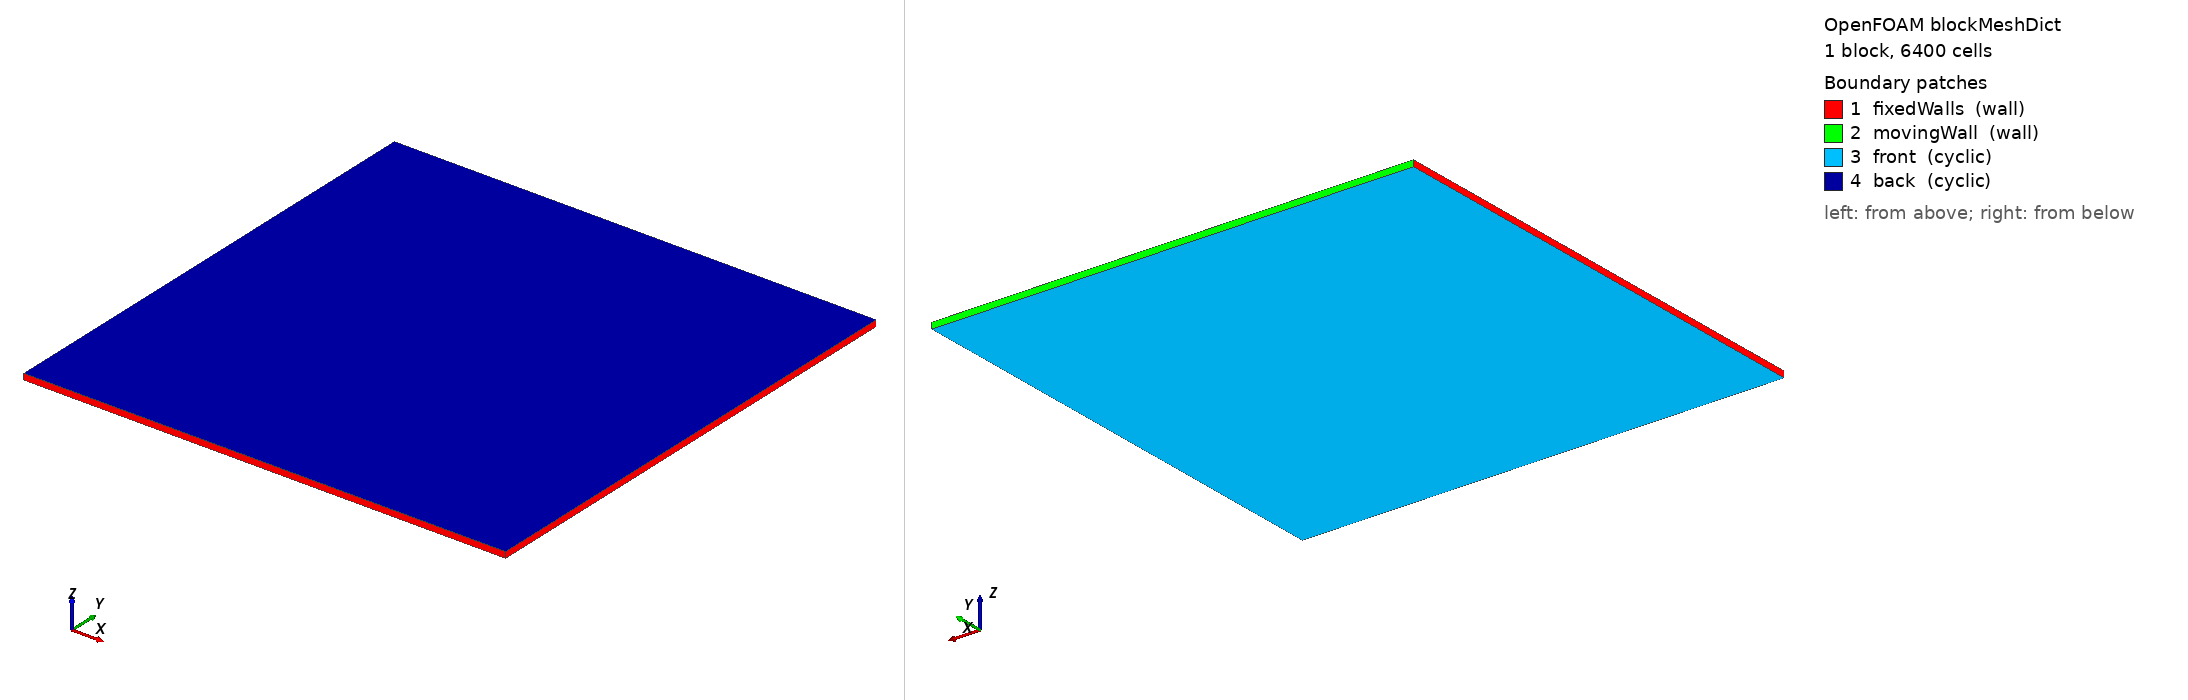

OpenFOAM case: the mesh blockMesh builds from blockMeshDict, 1 block(s), 6400 cells. Boundary patches (legend numbers): 1 fixedWalls (wall), 2 movingWall (wall), 3 front (cyclic), 4 back (cyclic). Left view from above one corner, right view from below the opposite corner. Boundary conditions: 11 field file(s) under 0/; 4 of 4 drawn patches have an entry in a shipped field file.

=== system/blockMeshDict ===
FoamFile
{
    format      ascii;
    class       dictionary;
    location    "system";
    object      blockMeshDict;
}

convertToMeters 1;

vertices
(
    (0     0     0)
    (1e-6  0     0)
    (1e-6  1e-6  0)
    (0     1e-6  0)
    (0     0     1.25e-8)
    (1e-6  0     1.25e-8)
    (1e-6  1e-6  1.25e-8)
    (0     1e-6  1.25e-8)
);

blocks
(
    hex (0 1 2 3 4 5 6 7) (80 80 1) simpleGrading (1 1 1)
);

edges ();

boundary
(
    fixedWalls
    {
        type wall;
        faces
        (
            (0 1 5 4)
            (1 2 6 5)
            (0 4 7 3)
        );
    }
    movingWall
    {
        type wall;
        faces
        (
            (3 7 6 2)
        );
    }
    front
    {
        type cyclic;
        neighbourPatch back;
        faces
        (
            (0 3 2 1)
        );
    }
    back
    {
        type cyclic;
        neighbourPatch front;
        faces
        (
            (4 5 6 7)
        );
    }
);

mergePatchPairs ();


=== system/controlDict ===
FoamFile
{
    format      ascii;
    class       dictionary;
    location    "system";
    object      controlDict;
}

application         dsmcFoam;
startFrom           startTime;
startTime           0;
stopAt              endTime;
endTime             1e-7;
deltaT              5e-12;
writeControl        timeStep;
writeInterval       2000;
purgeWrite          0;
writeFormat         ascii;
writePrecision      10;
writeCompression    off;
timeFormat          scientific;
timePrecision       10;
runTimeModifiable   false;
adjustTimeStep      no;

functions
{
    fieldAverage1
    {
        #includeEtc "caseDicts/postProcessing/fields/fieldAverage.cfg"
        timeStart       2e-8;
        fields
        (
            rhoN
            rhoM
            dsmcRhoN
            momentum
            linearKE
            internalE
            iDof
            q
            fD
        );
    }

    dsmcFields1
    {
        type            dsmcFields;
        libs            ("liblagrangianFunctionObjects.so");
        writeControl    writeTime;
    }
}


=== 0/boundaryT ===
FoamFile
{
    format      ascii;
    class       volScalarField;
    location    "0";
    object      boundaryT;
}
dimensions      [0 0 0 1 0 0 0];
internalField   uniform 300;
boundaryField
{
    fixedWalls
    {
        type            fixedValue;
        value           uniform 300;
    }
    movingWall
    {
        type            fixedValue;
        value           uniform 300;
    }
    front { type cyclic; }
    back  { type cyclic; }
}


=== 0/boundaryU ===
FoamFile
{
    format      ascii;
    class       volVectorField;
    location    "0";
    object      boundaryU;
}
dimensions      [0 1 -1 0 0 0 0];
internalField   uniform (0 0 0);
boundaryField
{
    fixedWalls
    {
        type            fixedValue;
        value           uniform (0 0 0);
    }
    movingWall
    {
        type            fixedValue;
        value           uniform (100 0 0);
    }
    front { type cyclic; }
    back  { type cyclic; }
}


=== 0/dsmcRhoN ===
FoamFile
{
    format ascii;
    class volScalarField;
    location "0";
    object dsmcRhoN;
}
dimensions [0 -3 0 0 0 0 0];
internalField uniform 0;
boundaryField
{
    fixedWalls { type zeroGradient; }
    movingWall { type zeroGradient; }
    front { type cyclic; }
    back  { type cyclic; }
}


=== 0/fD ===
FoamFile
{
    format ascii;
    class volVectorField;
    location "0";
    object fD;
}
dimensions [1 -1 -2 0 0 0 0];
internalField uniform (0 0 0);
boundaryField
{
    fixedWalls { type calculated; value uniform (0 0 0); }
    movingWall { type calculated; value uniform (0 0 0); }
    front { type cyclic; }
    back  { type cyclic; }
}


=== 0/iDof ===
FoamFile
{
    format ascii;
    class volScalarField;
    location "0";
    object iDof;
}
dimensions [0 -3 0 0 0 0 0];
internalField uniform 0;
boundaryField
{
    fixedWalls { type zeroGradient; }
    movingWall { type zeroGradient; }
    front { type cyclic; }
    back  { type cyclic; }
}


=== 0/internalE ===
FoamFile
{
    format ascii;
    class volScalarField;
    location "0";
    object internalE;
}
dimensions [1 -1 -2 0 0 0 0];
internalField uniform 0;
boundaryField
{
    fixedWalls { type zeroGradient; }
    movingWall { type zeroGradient; }
    front { type cyclic; }
    back  { type cyclic; }
}


=== 0/linearKE ===
FoamFile
{
    format ascii;
    class volScalarField;
    location "0";
    object linearKE;
}
dimensions [1 -1 -2 0 0 0 0];
internalField uniform 0;
boundaryField
{
    fixedWalls { type zeroGradient; }
    movingWall { type zeroGradient; }
    front { type cyclic; }
    back  { type cyclic; }
}


=== 0/momentum ===
FoamFile
{
    format ascii;
    class volVectorField;
    location "0";
    object momentum;
}
dimensions [1 -2 -1 0 0 0 0];
internalField uniform (0 0 0);
boundaryField
{
    fixedWalls { type zeroGradient; }
    movingWall { type zeroGradient; }
    front { type cyclic; }
    back  { type cyclic; }
}


=== 0/q ===
FoamFile
{
    format ascii;
    class volScalarField;
    location "0";
    object q;
}
dimensions [1 0 -3 0 0 0 0];
internalField uniform 0;
boundaryField
{
    fixedWalls { type calculated; value uniform 0; }
    movingWall { type calculated; value uniform 0; }
    front { type cyclic; }
    back  { type cyclic; }
}


=== 0/rhoM ===
FoamFile
{
    format ascii;
    class volScalarField;
    location "0";
    object rhoM;
}
dimensions [1 -3 0 0 0 0 0];
internalField uniform 0;
boundaryField
{
    fixedWalls { type zeroGradient; }
    movingWall { type zeroGradient; }
    front { type cyclic; }
    back  { type cyclic; }
}


=== 0/rhoN ===
FoamFile
{
    format ascii;
    class volScalarField;
    location "0";
    object rhoN;
}
dimensions [0 -3 0 0 0 0 0];
internalField uniform 0;
boundaryField
{
    fixedWalls { type zeroGradient; }
    movingWall { type zeroGradient; }
    front { type cyclic; }
    back  { type cyclic; }
}
